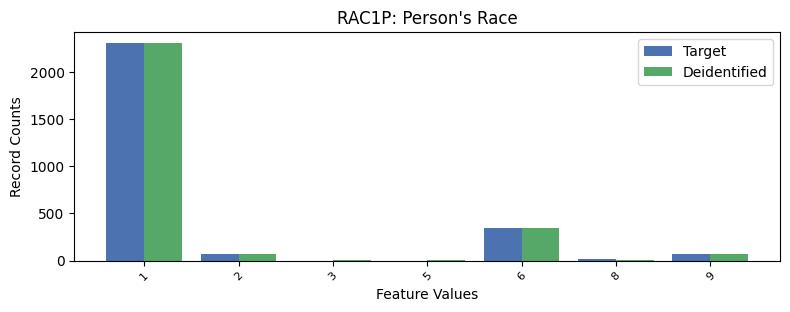

The file beside this chart, header and first rows:
, RAC1P, count_target, count_deidentified
0, 1, 2305, 2306
1, 6, 342.0, 341
2, 9, 73.0, 73
3, 2, 70.0, 73
4, 8, 21.0, 5
5, 3, 1.0, 3
6, 5, 0.0, 4
